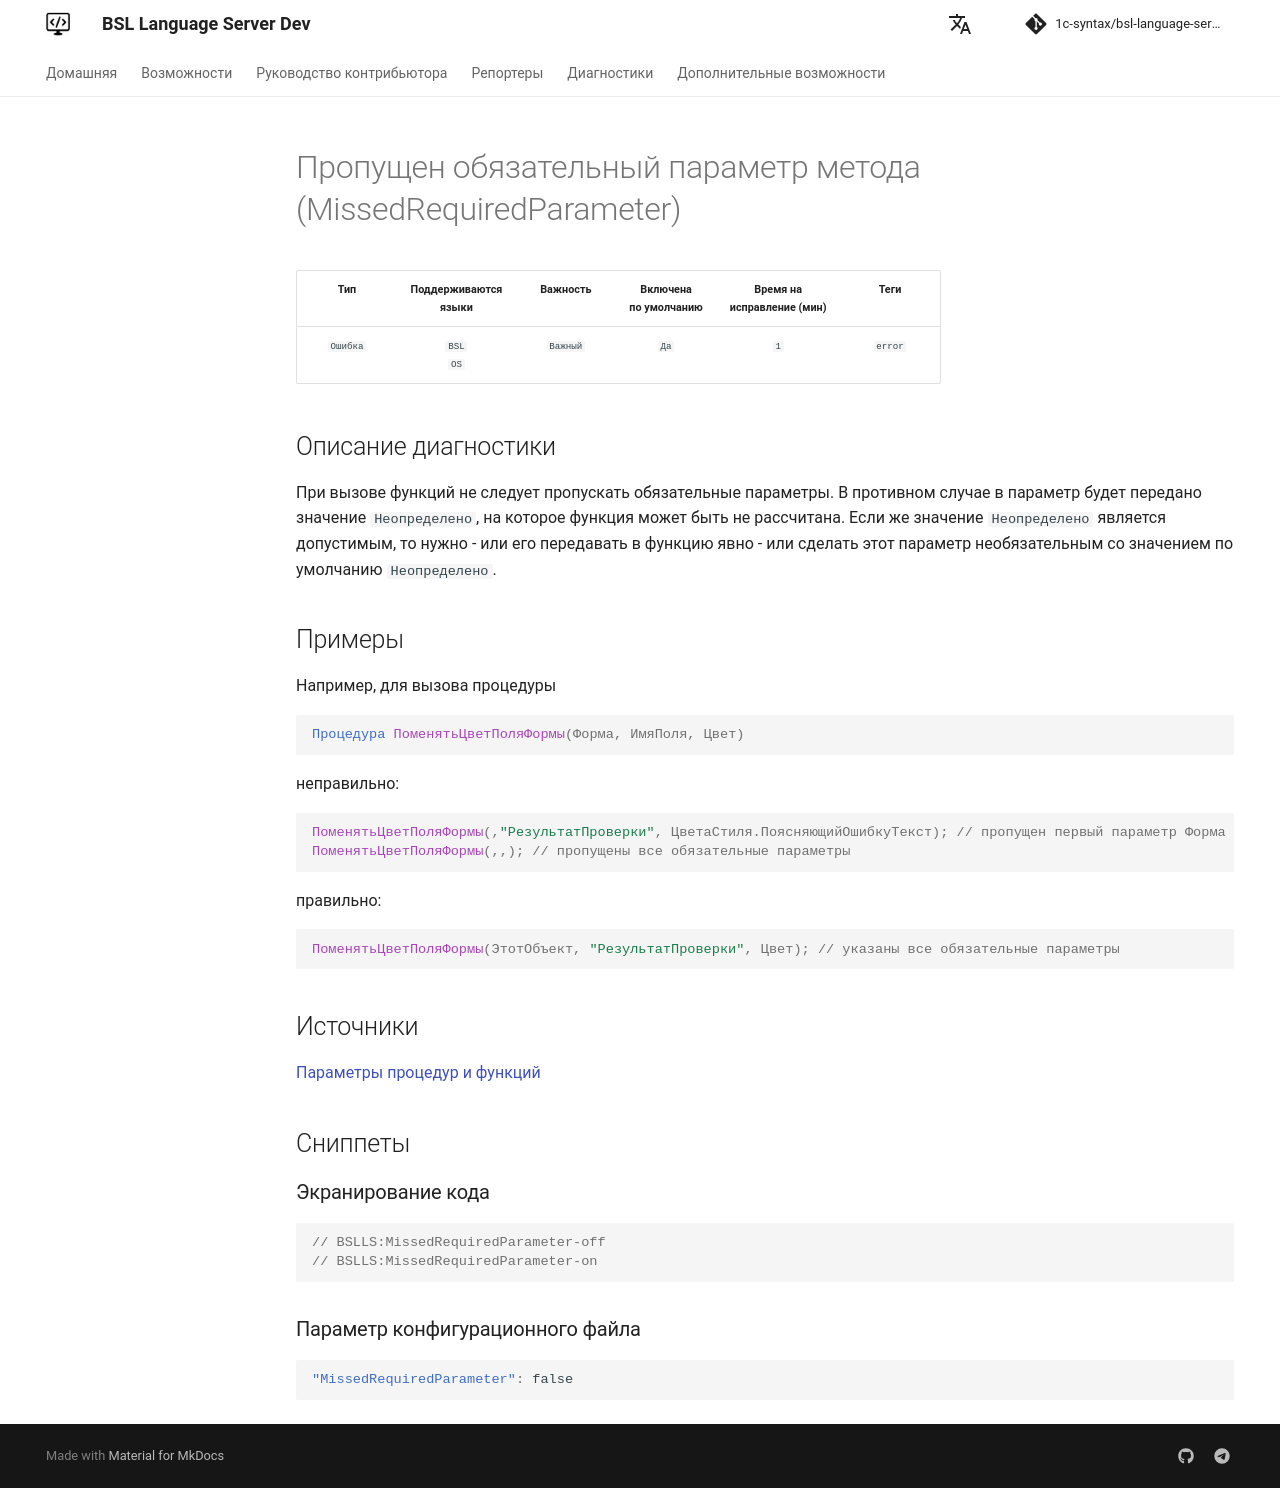

repository: 1c-syntax/bsl-language-server · page: dev/diagnostics/MissedRequiredParameter/index.html · generator: mkdocs

# Пропущен обязательный параметр метода (MissedRequiredParameter)

<!-- Блоки выше заполняются автоматически, не трогать -->
## Описание диагностики

При вызове функций не следует пропускать обязательные параметры. В противном случае в параметр будет передано значение `Неопределено`, на которое функция может быть не рассчитана.
Если же значение `Неопределено` является допустимым, то нужно
- или его передавать в функцию явно
- или сделать этот параметр необязательным со значением по умолчанию `Неопределено`.
## Примеры

Например, для вызова процедуры

```bsl
Процедура ПоменятьЦветПоляФормы(Форма, ИмяПоля, Цвет)
```

неправильно:

```bsl
ПоменятьЦветПоляФормы(,"РезультатПроверки", ЦветаСтиля.ПоясняющийОшибкуТекст); // пропущен первый параметр Форма
ПоменятьЦветПоляФормы(,,); // пропущены все обязательные параметры
```

правильно:

```bsl
ПоменятьЦветПоляФормы(ЭтотОбъект, "РезультатПроверки", Цвет); // указаны все обязательные параметры
```

## Источники

[Параметры процедур и функций](https://its.1c.ru/db/v8std#content:640:hdoc)
